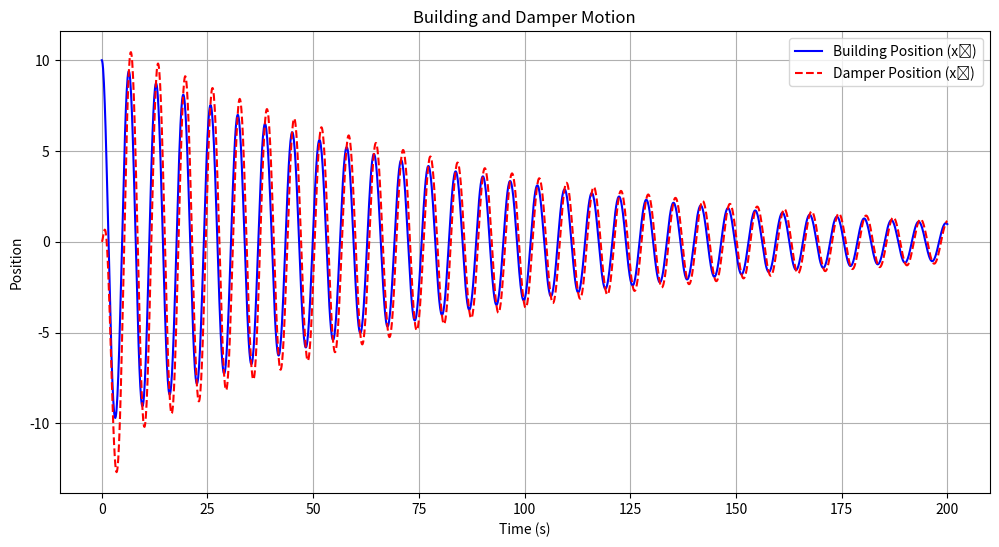
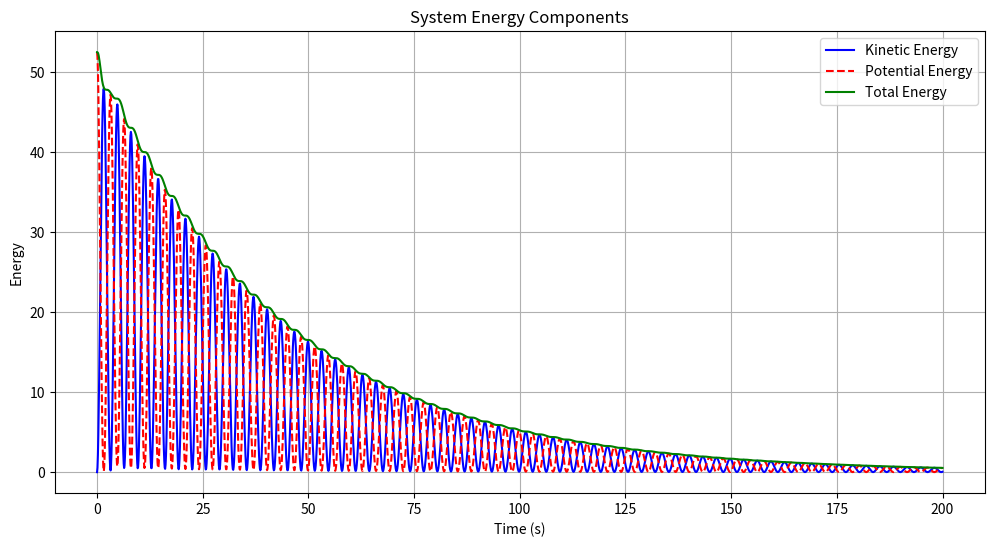
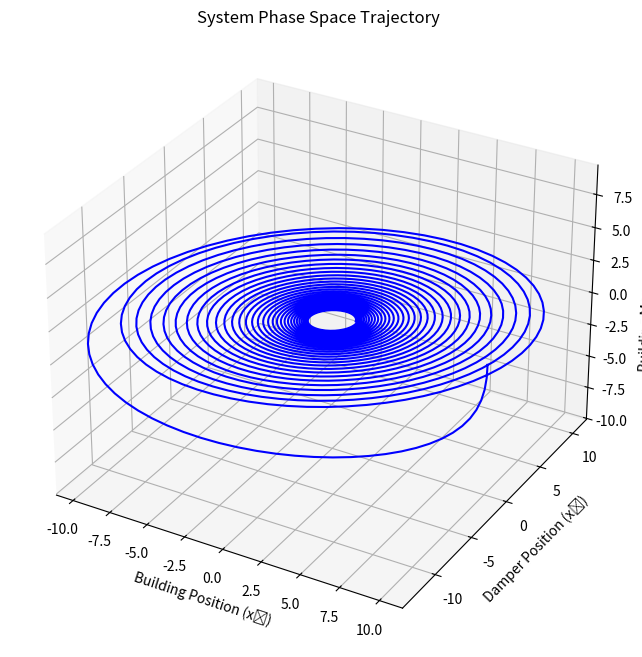
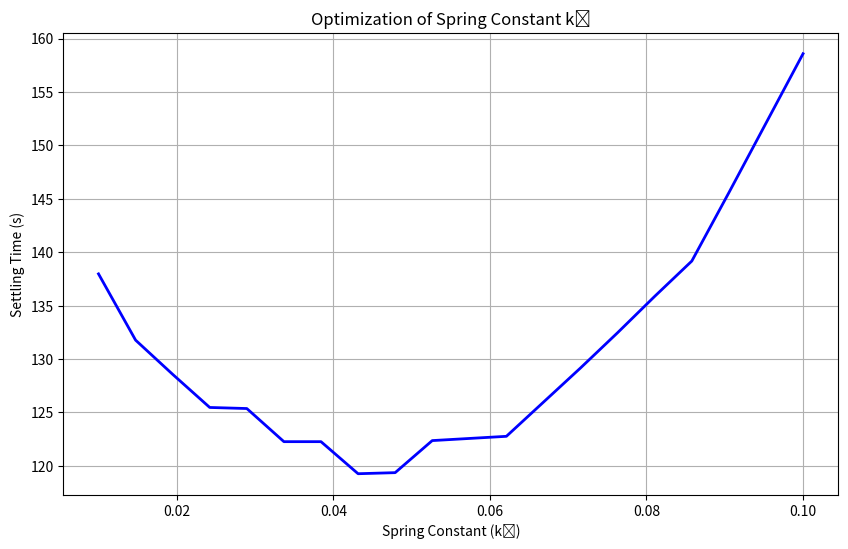

Source code (Python) for these figures, in order:
import numpy as np
from scipy.integrate import odeint
import matplotlib.pyplot as plt
from mpl_toolkits.mplot3d import Axes3D
import os

class TunedMassDamperAnalysis:
    def __init__(self, m1=1.0, m2=0.05, k1=1.0, b=0.1):
        """
        Initialize the tuned mass damper system with default parameters
        matching the John Hancock Tower case study.
        """
        self.m1 = m1  # Building mass
        self.m2 = m2  # Damper mass
        self.k1 = k1  # Building spring constant
        self.b = b    # Damping coefficient

    def system_equations(self, state, t, k2):
        """
        System of first-order differential equations.
        """
        x1, x2, p1, p2 = state

        dx1dt = p1 / self.m1
        dx2dt = p2 / self.m2
        dp1dt = -self.k1 * x1 + k2 * (x2 - x1) + self.b * (p2 / self.m2 - p1 / self.m1)
        dp2dt = -k2 * (x2 - x1) - self.b * (p2 / self.m2 - p1 / self.m1)

        return [dx1dt, dx2dt, dp1dt, dp2dt]

    def calculate_energy(self, state, k2):
        """
        Calculate system energies.
        """
        x1, x2, p1, p2 = state

        T1 = p1 ** 2 / (2 * self.m1)
        T2 = p2 ** 2 / (2 * self.m2)
        V1 = 0.5 * self.k1 * x1 ** 2
        V2 = 0.5 * k2 * (x2 - x1) ** 2

        return T1 + T2, V1 + V2, T1 + T2 + V1 + V2

    def simulate(self, k2, t_span, initial_conditions):
        """
        Simulate the system dynamics.
        """
        solution = odeint(self.system_equations, initial_conditions, t_span, args=(k2,))
        energies = np.array([self.calculate_energy(state, k2) for state in solution])
        return solution, energies

    def save_plot(self, save_path, filename):
        """
        Helper method to safely save plots to the specified directory.
        Creates the directory if it doesn't exist.
        """
        if save_path:
            os.makedirs(save_path, exist_ok=True)
            plt.savefig(os.path.join(save_path, filename))

    def generate_all_plots(self, save_path=None):
        """
        Generate and optionally save all analysis plots.
        """
        print("Generating analysis plots...")
        
        # Simulation parameters
        t = np.linspace(0, 200, 2000)
        initial_conditions = [10, 0, 0, 0]
        k2_optimal = 0.05

        # Run simulation
        print("Running simulation...")
        solution, energies = self.simulate(k2_optimal, t, initial_conditions)

        # 1. Motion Plot
        print("Generating motion plot...")
        plt.figure(figsize=(12, 6))
        plt.plot(t, solution[:, 0], 'b-', label='Building Position (x₁)')
        plt.plot(t, solution[:, 1], 'r--', label='Damper Position (x₂)')
        plt.xlabel('Time (s)')
        plt.ylabel('Position')
        plt.title('Building and Damper Motion')
        plt.grid(True)
        plt.legend()
        self.save_plot(save_path, 'motion_plot.png')
        plt.show()

        # 2. Energy Plot
        print("Generating energy plot...")
        plt.figure(figsize=(12, 6))
        plt.plot(t, energies[:, 0], 'b-', label='Kinetic Energy')
        plt.plot(t, energies[:, 1], 'r--', label='Potential Energy')
        plt.plot(t, energies[:, 2], 'g-', label='Total Energy')
        plt.xlabel('Time (s)')
        plt.ylabel('Energy')
        plt.title('System Energy Components')
        plt.grid(True)
        plt.legend()
        self.save_plot(save_path, 'energy_plot.png')
        plt.show()

        # 3. Phase Space Plot
        print("Generating phase space plot...")
        fig = plt.figure(figsize=(10, 8))
        ax = fig.add_subplot(111, projection='3d')
        ax.plot(solution[:, 0], solution[:, 1], solution[:, 2], 'b-')
        ax.set_xlabel('Building Position (x₁)')
        ax.set_ylabel('Damper Position (x₂)')
        ax.set_zlabel('Building Momentum (p₁)')
        ax.set_title('System Phase Space Trajectory')
        self.save_plot(save_path, 'phase_space.png')
        plt.show()

        # 4. Parameter Optimization Plot
        print("Generating optimization plot...")
        k2_range = np.linspace(0.01, 0.1, 20)
        settling_times = []
        
        for k2 in k2_range:
            sol, _ = self.simulate(k2, t, initial_conditions)
            mask = np.abs(sol[:, 0]) > 2.5
            settling_times.append(t[mask][-1] if np.any(mask) else 0)

        plt.figure(figsize=(10, 6))
        plt.plot(k2_range, settling_times, 'b-', linewidth=2)
        plt.xlabel('Spring Constant (k₂)')
        plt.ylabel('Settling Time (s)')
        plt.title('Optimization of Spring Constant k₂')
        plt.grid(True)
        self.save_plot(save_path, 'optimization_plot.png')
        plt.show()

        print("Analysis complete! All plots have been generated and saved.")

if __name__ == "__main__":
    # Create analysis instance
    analysis = TunedMassDamperAnalysis()
    
    # Generate all plots with progress messages
    analysis.generate_all_plots(save_path="./figures")
